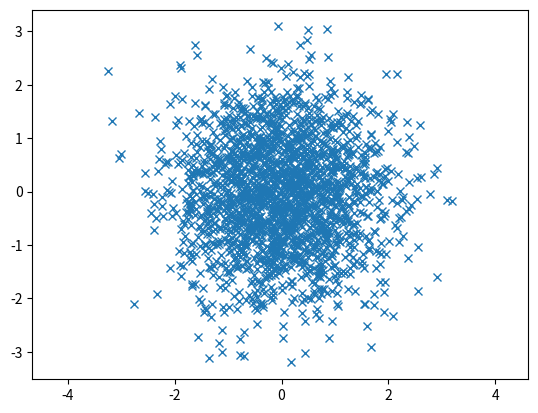

The matplotlib source for this figure:
import numpy as np
import matplotlib.pyplot as plt

x, y = np.random.multivariate_normal([0, 0],[[1, 0], [0, 1]], 2000).T
plt.plot(x, y, 'x')
plt.axis('equal')
plt.show()
